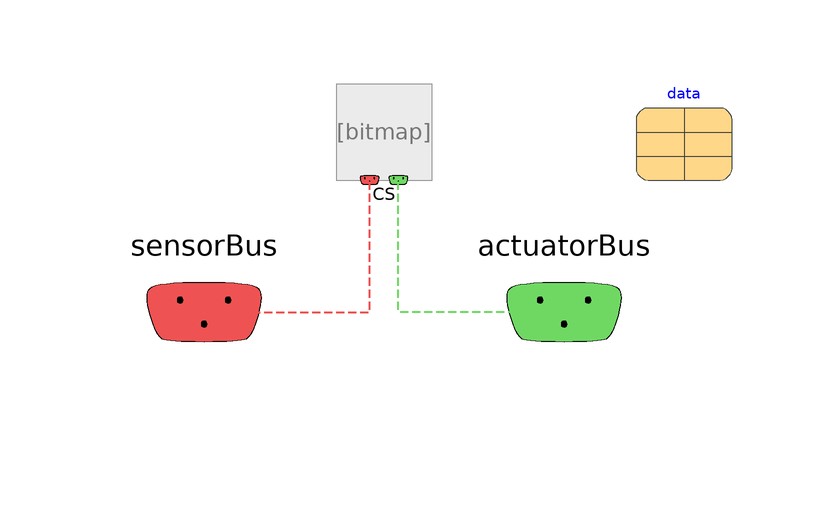

Above is the diagram view of the following Modelica model: its components placed by their Placement annotations and its connect equations drawn as lines.

partial model Partial_SubSystem

  extends NHES.Systems.BaseClasses.Partial_SubSystem;

  extends Record_SubSystem;

  replaceable Partial_ControlSystem CS annotation (choicesAllMatching=true,
      Placement(transformation(extent={{-8,122},{8,138}})));
  replaceable Record_Data data
    annotation (Placement(transformation(extent={{42,122},{58,138}})));

  SignalSubBus_ActuatorInput actuatorBus
    annotation (Placement(transformation(extent={{10,80},{50,120}}),
        iconTransformation(extent={{10,80},{50,120}})));
  SignalSubBus_SensorOutput sensorBus
    annotation (Placement(transformation(extent={{-50,80},{-10,120}}),
        iconTransformation(extent={{-50,80},{-10,120}})));

equation
  connect(sensorBus, CS.sensorBus) annotation (Line(
      points={{-30,100},{-2.4,100},{-2.4,122}},
      color={239,82,82},
      pattern=LinePattern.Dash,
      thickness=0.5));
  connect(actuatorBus, CS.actuatorBus) annotation (Line(
      points={{30,100},{2.4,100},{2.4,122}},
      color={111,216,99},
      pattern=LinePattern.Dash,
      thickness=0.5));

  annotation (
    defaultComponentName="changeMe",
    Icon(coordinateSystem(preserveAspectRatio=false, extent={{-100,-100},{100,
            100}})),
    Diagram(coordinateSystem(preserveAspectRatio=false, extent={{-100,-100},{
            100,140}})));
end Partial_SubSystem;